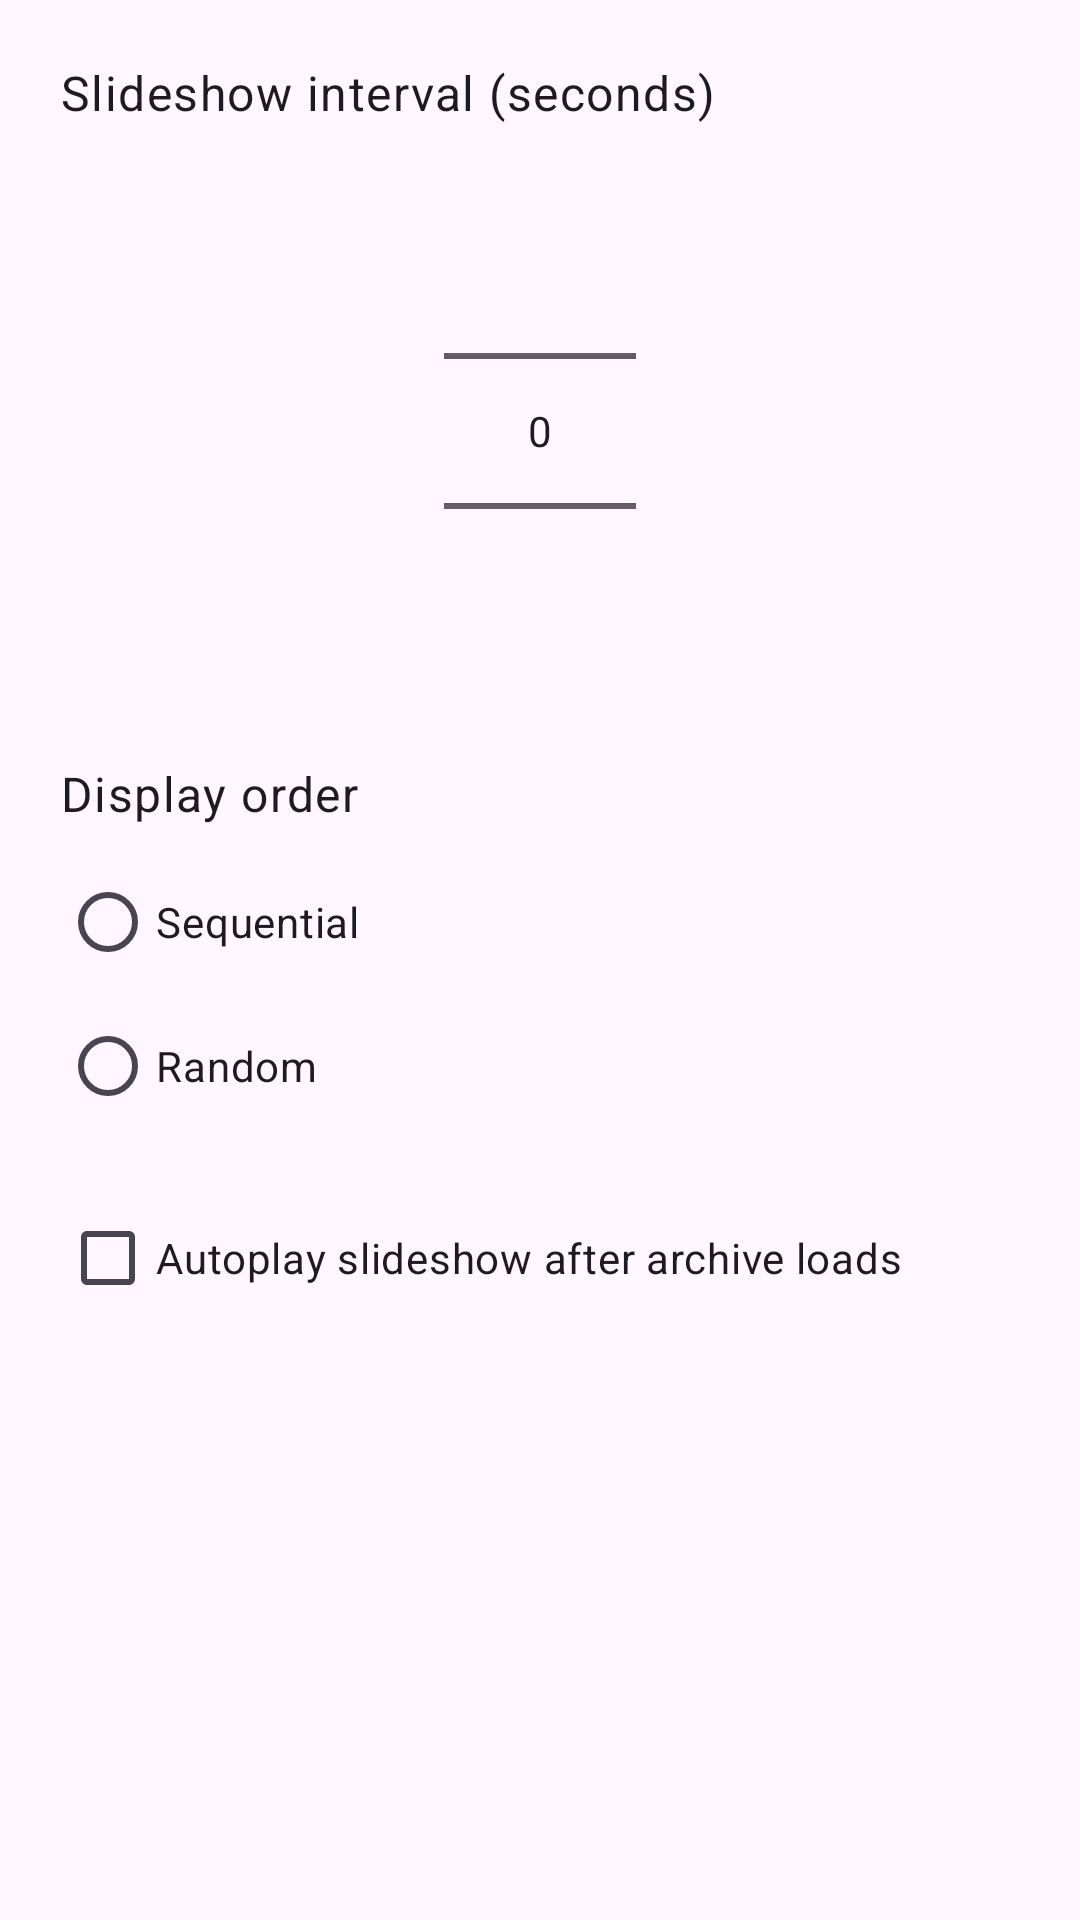

Layout XML and referenced resources for this Android screen:
<!-- AndroidManifest.xml: application theme Theme.DroidShow -->
<!-- res/layout/dialog_settings.xml -->
<?xml version="1.0" encoding="utf-8"?>
<androidx.core.widget.NestedScrollView xmlns:android="http://schemas.android.com/apk/res/android"
    android:layout_width="match_parent"
    android:layout_height="wrap_content"
    android:fillViewport="true">

    <LinearLayout
        android:layout_width="match_parent"
        android:layout_height="wrap_content"
        android:orientation="vertical"
        android:padding="20dp">

        <TextView
            android:layout_width="match_parent"
            android:layout_height="wrap_content"
            android:text="@string/slideshow_interval_setting"
            android:textAppearance="?attr/textAppearanceBody1" />

        <NumberPicker
            android:id="@+id/slideshowIntervalPicker"
            android:layout_width="wrap_content"
            android:layout_height="wrap_content"
            android:layout_gravity="center_horizontal"
            android:layout_marginTop="12dp" />

        <TextView
            android:layout_width="match_parent"
            android:layout_height="wrap_content"
            android:layout_marginTop="20dp"
            android:text="@string/slideshow_display_mode_setting"
            android:textAppearance="?attr/textAppearanceBody1" />

        <RadioGroup
            android:id="@+id/displayModeGroup"
            android:layout_width="match_parent"
            android:layout_height="wrap_content"
            android:layout_marginTop="8dp">

            <RadioButton
                android:id="@+id/displayModeSequential"
                android:layout_width="match_parent"
                android:layout_height="wrap_content"
                android:text="@string/slideshow_display_mode_sequential" />

            <RadioButton
                android:id="@+id/displayModeRandom"
                android:layout_width="match_parent"
                android:layout_height="wrap_content"
                android:text="@string/slideshow_display_mode_random" />
        </RadioGroup>

        <CheckBox
            android:id="@+id/autoplayOnLoadCheckbox"
            android:layout_width="match_parent"
            android:layout_height="wrap_content"
            android:layout_marginTop="16dp"
            android:text="@string/slideshow_autoplay_on_load_setting" />
    </LinearLayout>

</androidx.core.widget.NestedScrollView>
<!-- resources referenced by this layout -->
<resources>
  <string name="slideshow_autoplay_on_load_setting">Autoplay slideshow after archive loads</string>
  <string name="slideshow_display_mode_random">Random</string>
  <string name="slideshow_display_mode_sequential">Sequential</string>
  <string name="slideshow_display_mode_setting">Display order</string>
  <string name="slideshow_interval_setting">Slideshow interval (seconds)</string>
  <style name="Theme.DroidShow" parent="Theme.Material3.DayNight.NoActionBar">
          <item name="android:statusBarColor" tools:targetApi="l">@android:color/transparent</item>
      </style>
</resources>
